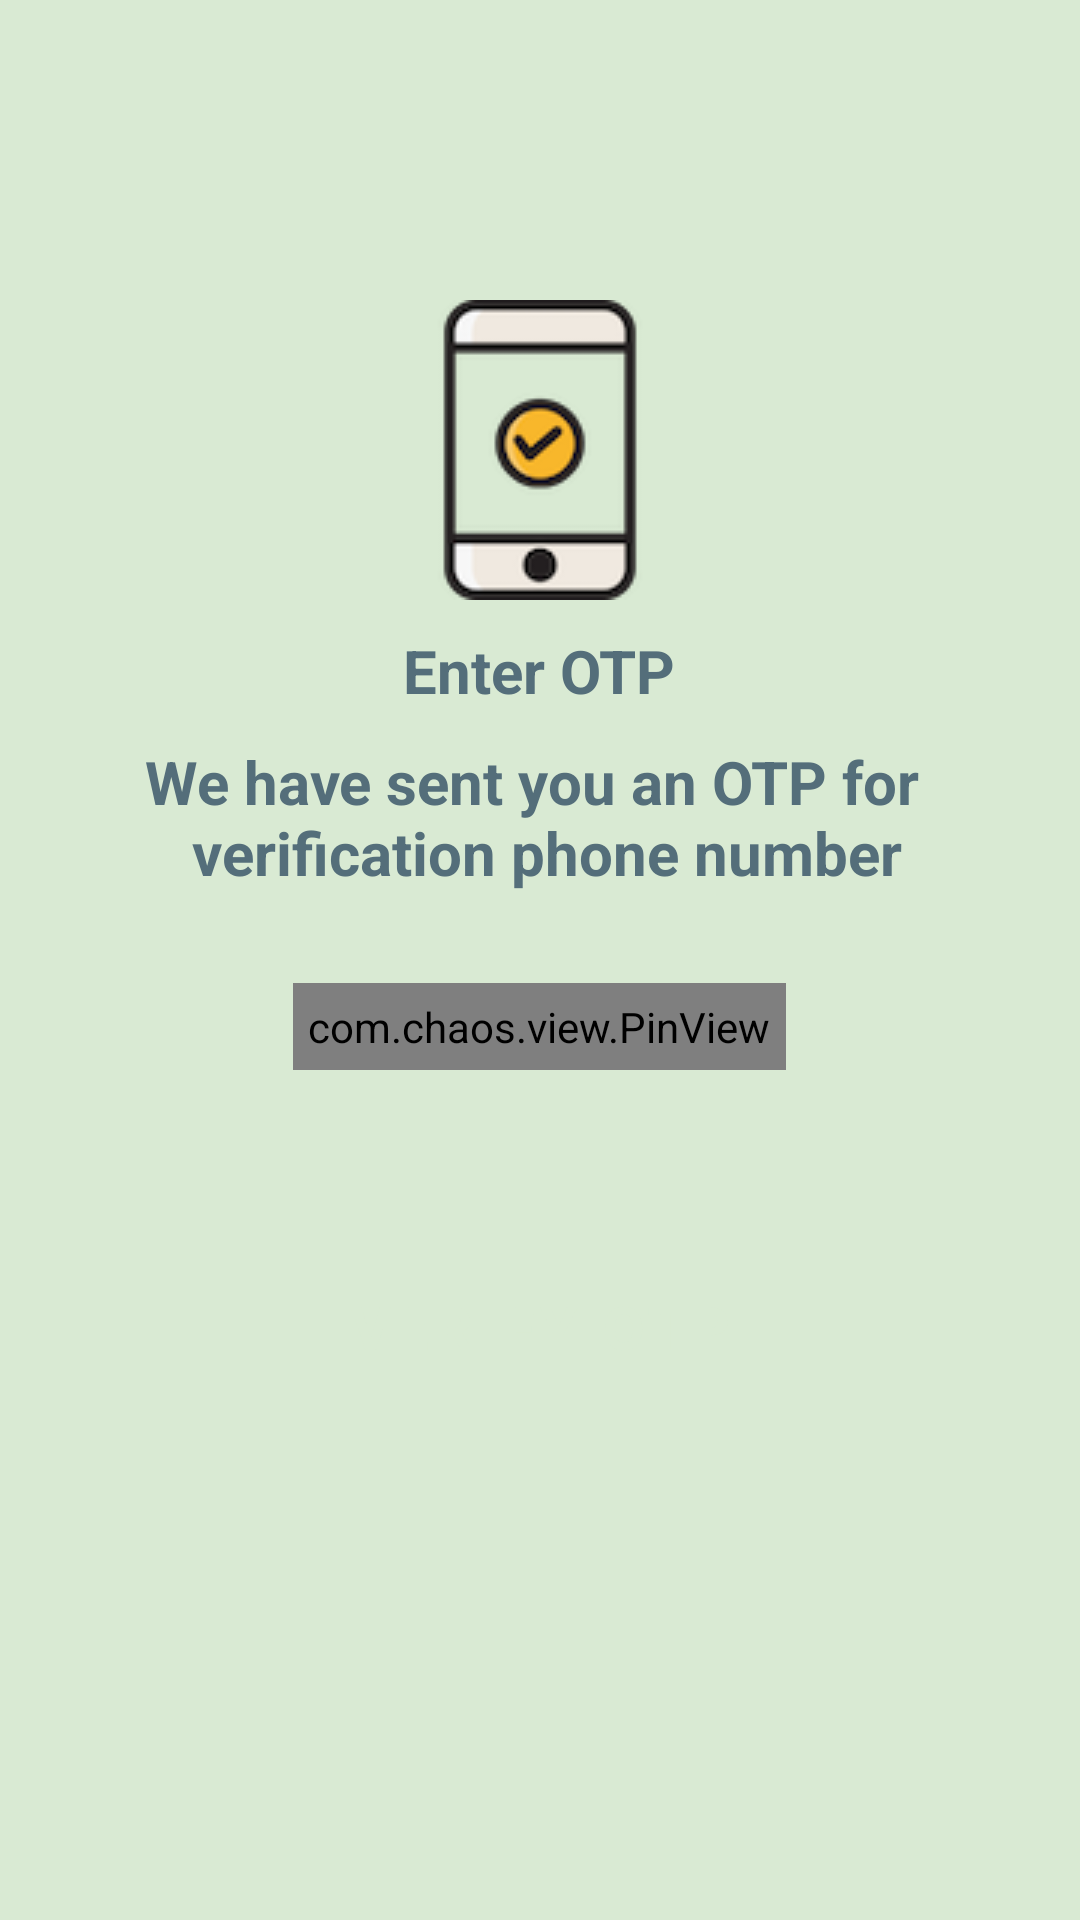

This screen was rendered from an Android layout file. Write that file and the resources it references.
<!-- AndroidManifest.xml: application theme Theme.Swirlchat -->
<!-- res/layout/fragment_verify_number.xml -->
<?xml version="1.0" encoding="utf-8"?>
<RelativeLayout xmlns:android="http://schemas.android.com/apk/res/android"
    xmlns:app="http://schemas.android.com/apk/res-auto"
    xmlns:tools="http://schemas.android.com/tools"
    android:layout_width="match_parent"
    android:layout_height="match_parent"
    android:background="@color/cardBackground"
    tools:context=".ui.fragments.VerifyNumber">

    <ImageView
        android:id="@+id/imgVerifyNumber"
        android:layout_width="100dp"
        android:layout_height="100dp"
        android:layout_centerHorizontal="true"
        android:layout_marginTop="100dp"
        android:contentDescription="@string/verify_number_image_cd"
        android:src="@drawable/group_1" />

    <TextView
        android:id="@+id/txtNumber"
        android:layout_width="wrap_content"
        android:layout_height="wrap_content"
        android:layout_below="@id/imgVerifyNumber"
        android:layout_centerHorizontal="true"
        android:layout_marginTop="10dp"
        android:text="@string/enter_otp_text"
        android:textColor="@color/dark_grey"
        android:textSize="20sp"
        android:textStyle="bold" />


    <TextView
        android:id="@+id/text"
        android:layout_width="wrap_content"
        android:layout_height="wrap_content"
        android:layout_below="@id/txtNumber"
        android:layout_centerHorizontal="true"
        android:layout_marginTop="10dp"
        android:gravity="center"
        android:text="@string/otp_sent_msg"
        android:textColor="@color/dark_grey"
        android:textSize="20sp"
        android:textStyle="bold" />

    <com.chaos.view.PinView
        android:id="@+id/otpTextView"
        style="@style/PinWidget.PinView"
        android:layout_width="wrap_content"
        android:layout_height="wrap_content"
        android:layout_below="@id/text"
        android:layout_centerHorizontal="true"
        android:layout_gravity="center"
        android:layout_marginTop="30dp"
        android:cursorVisible="true"
        android:hint="@string/otp_hint"
        android:inputType="number"
        android:padding="5dp"
        android:textColor="@color/dark_grey"
        android:textColorHint="@color/dark_grey"
        android:textSize="18sp"
        android:textStyle="bold"
        app:cursorColor="@color/colorPrimary"
        app:cursorWidth="2dp"
        app:hideLineWhenFilled="false"
        app:itemCount="6"
        app:itemHeight="48dp"
        app:itemRadius="4dp"
        app:itemSpacing="0dp"
        app:itemWidth="48dp"
        app:lineColor="@color/dark_grey"
        app:lineWidth="2dp"
        app:viewType="rectangle" />

    <Button
        android:id="@+id/btnVerify"
        android:layout_width="match_parent"
        android:layout_height="wrap_content"
        android:layout_below="@+id/otpTextView"
        android:layout_marginHorizontal="30dp"
        android:layout_marginTop="50dp"
        android:background="@drawable/button_background"
        android:padding="16dp"
        android:text="@string/verify_otp_text"
        android:textColor="@color/cardBackground"
        android:textSize="20sp"
        android:textStyle="bold" />
</RelativeLayout>
<!-- resources referenced by this layout -->
<resources>
  <item name="cardBackground" type="color">#d9ead3</item>
  <color name="colorPrimary">#000000</color>
  <color name="dark_grey">#546E7A</color>
  <!-- drawable group_1: png bitmap (drawable, 6999 bytes) -->
  <string name="enter_otp_text">Enter OTP</string>
  <string name="otp_hint">236478</string>
  <string name="otp_sent_msg">We have sent you an OTP for \n verification phone number</string>
  <string name="verify_number_image_cd">verify number_image</string>
  <string name="verify_otp_text">Verify OTP</string>
  <style name="Theme.Swirlchat" parent="Theme.MaterialComponents.DayNight.DarkActionBar">
          
          <item name="colorPrimary">@color/black</item>
          <item name="colorPrimaryVariant">@color/purple_700</item>
          <item name="colorOnPrimary">@color/white</item>
          
          <item name="colorSecondary">@color/teal_200</item>
          <item name="colorSecondaryVariant">@color/teal_700</item>
          <item name="colorOnSecondary">@color/black</item>
          
          <item name="android:statusBarColor">@color/black</item>
          
      </style>
  <color name="black">#000000</color>
  <color name="purple_700">#FF3700B3</color>
  <color name="white">#ffffff</color>
  <color name="teal_200">#FF03DAC5</color>
  <color name="teal_700">#FF018786</color>
</resources>
